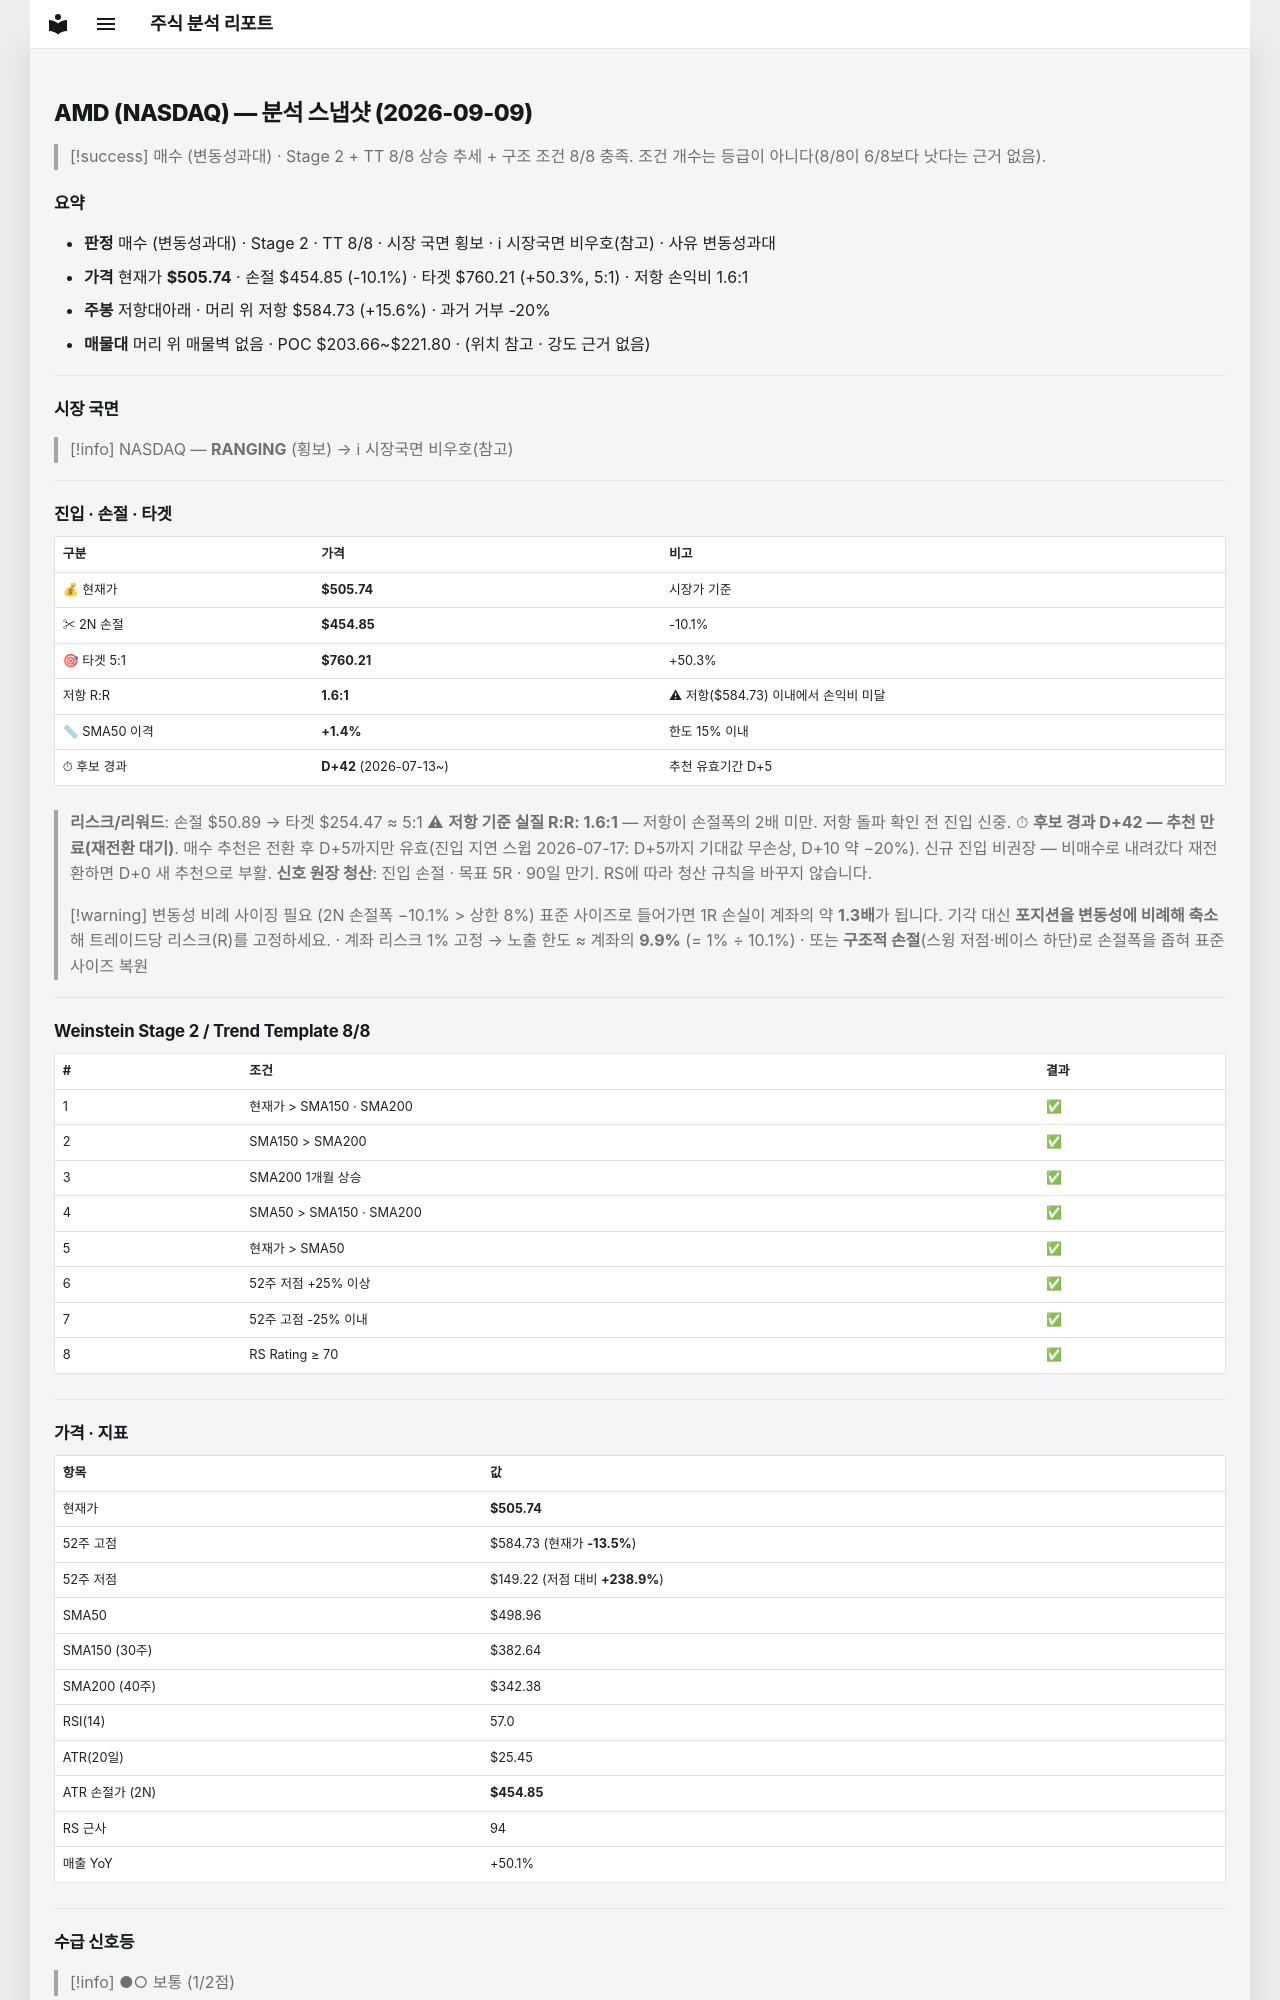

repository: soloandco/stock-reports · page: snapshots/AMD-2026-09-09/index.html · generator: mkdocs

---
type: analysis-snapshot
title: AMD 분석 스냅샷
ticker: AMD
market: NASDAQ
created: 2026-09-09
updated: 2026-09-09
bar-date: 2026-09-08
verdict: 매수관찰
verdict-reason: 변동성과대
real-rr: 1.55
sma50-gap-pct: 1.4
candidate-days: 42
candidate-since: 2026-07-13
weekly-position: 저항대아래
weekly-overhead-price: 584.73
weekly-overhead-pct: 15.6
stage: 2
trend-template-score: 8
price: 505.739990234375
stop-price: 454.84532454979
market-regime: RANGING
supply-demand-score: 1/2
supply-demand-label: 보통
status: tracking
tags:
  - stock-agent
  - watchlist
  - AMD
  - analysis
related:
  - "[[analysis-template]]"
---

# AMD (NASDAQ) — 분석 스냅샷 (2026-09-09)

> [!success] 매수 (변동성과대) · Stage 2 + TT 8/8
> 상승 추세 + 구조 조건 8/8 충족. 조건 개수는 등급이 아니다(8/8이 6/8보다 낫다는 근거 없음).

## 요약

- **판정** 매수 (변동성과대) · Stage 2 · TT 8/8 · 시장 국면 횡보 · ℹ 시장국면 비우호(참고) · 사유 변동성과대
- **가격** 현재가 **$505.74** · 손절 $454.85 (-10.1%) · 타겟 $760.21 (+50.3%, 5:1) · 저항 손익비 1.6:1
- **주봉** 저항대아래 · 머리 위 저항 $584.73 (+15.6%) · 과거 거부 -20%
- **매물대** 머리 위 매물벽 없음 · POC $203.66~$221.80 · (위치 참고 · 강도 근거 없음)

---

## 시장 국면

> [!info] NASDAQ — **RANGING** (횡보) → ℹ 시장국면 비우호(참고)

---

## 진입 · 손절 · 타겟

| 구분 | 가격 | 비고 |
|------|------|------|
| 💰 현재가 | **$505.74** | 시장가 기준 |
| ✂ 2N 손절 | **$454.85** | -10.1% |
| 🎯 타겟 5:1 | **$760.21** | +50.3% |
| 저항 R:R | **1.6:1** | ⚠ 저항($584.73) 이내에서 손익비 미달 |
| 📏 SMA50 이격 | **+1.4%** | 한도 15% 이내 |
| ⏱ 후보 경과 | **D+42** (2026-07-13~) | 추천 유효기간 D+5 |

> **리스크/리워드**: 손절 $50.89 → 타겟 $254.47 ≈ 5:1
> ⚠ **저항 기준 실질 R:R: 1.6:1** — 저항이 손절폭의 2배 미만. 저항 돌파 확인 전 진입 신중.
> ⏱ **후보 경과 D+42 — 추천 만료(재전환 대기)**. 매수 추천은 전환 후 D+5까지만 유효(진입 지연 스윕 2026-07-17: D+5까지 기대값 무손상, D+10 약 −20%). 신규 진입 비권장 — 비매수로 내려갔다 재전환하면 D+0 새 추천으로 부활.
> **신호 원장 청산**: 진입 손절 · 목표 5R · 90일 만기. RS에 따라 청산 규칙을 바꾸지 않습니다.

> [!warning] 변동성 비례 사이징 필요 (2N 손절폭 −10.1% > 상한 8%)
> 표준 사이즈로 들어가면 1R 손실이 계좌의 약 **1.3배**가 됩니다. 기각 대신 **포지션을 변동성에 비례해 축소**해 트레이드당 리스크(R)를 고정하세요.
> · 계좌 리스크 1% 고정 → 노출 한도 ≈ 계좌의 **9.9%** (= 1% ÷ 10.1%)
> · 또는 **구조적 손절**(스윙 저점·베이스 하단)로 손절폭을 좁혀 표준 사이즈 복원

---

## Weinstein Stage 2 / Trend Template 8/8

| # | 조건 | 결과 |
|---|------|------|
| 1 | 현재가 > SMA150 · SMA200 | ✅ |
| 2 | SMA150 > SMA200 | ✅ |
| 3 | SMA200 1개월 상승 | ✅ |
| 4 | SMA50 > SMA150 · SMA200 | ✅ |
| 5 | 현재가 > SMA50 | ✅ |
| 6 | 52주 저점 +25% 이상 | ✅ |
| 7 | 52주 고점 -25% 이내 | ✅ |
| 8 | RS Rating ≥ 70 | ✅ |

---

## 가격 · 지표

| 항목 | 값 |
|------|---|
| 현재가 | **$505.74** |
| 52주 고점 | $584.73 (현재가 **-13.5%**) |
| 52주 저점 | $149.22 (저점 대비 **+238.9%**) |
| SMA50 | $498.96 |
| SMA150 (30주) | $382.64 |
| SMA200 (40주) | $342.38 |
| RSI(14) | 57.0 |
| ATR(20일) | $25.45 |
| ATR 손절가 (2N) | **$454.85** |
| RS 근사 | 94 |
| 매출 YoY | +50.1% |

---
## 수급 신호등

> [!info] ●○ 보통 (1/2점)

| 항목 | 값 | 점수 |
|------|------|------|
| 거래량 (5일/20일 비율) | 1.00× (+0.2%) | ❌ |
| OBV 20일 추세 | ↑ 상승 | ✅ |

> **판독법**: 거래량이 20일 평균보다 20% 이상 많고 OBV(온밸런스볼륨)가 상승 중이면 매집 수급이 강한 것으로 판단합니다.

---
